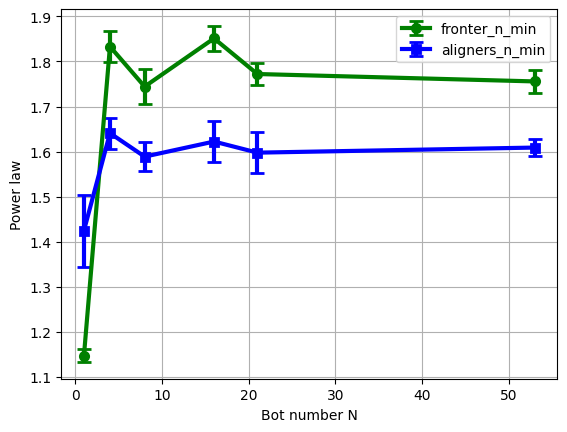

The file beside this chart, header and first rows:
Bot_num, fronter_data, fronter_data_max, fronter_diff, aligner_data, aligner_data_max, aligner_diff
1, 1.147, 1.119, 0.02813, 1.424, 1.264, 0.1598
4, 1.833, 1.766, 0.06684, 1.641, 1.572, 0.06911
8, 1.744, 1.666, 0.07786, 1.589, 1.523, 0.06598
16, 1.851, 1.796, 0.05538, 1.622, 1.533, 0.08928
21, 1.772, 1.723, 0.04921, 1.597, 1.506, 0.09138
53, 1.756, 1.704, 0.05207, 1.609, 1.572, 0.03698
